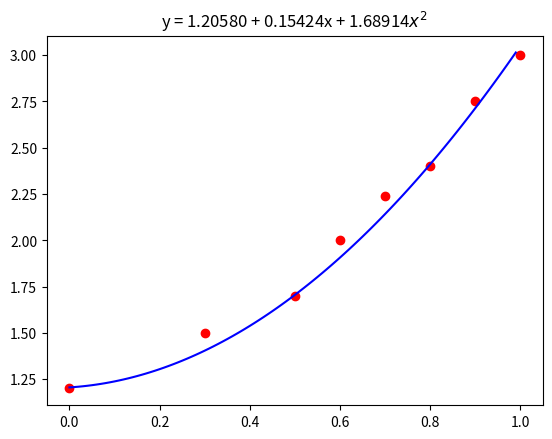

The matplotlib source for this figure:
import numpy as np
import matplotlib.pyplot as plt

x = np.array([0, 0.3, 0.5, 0.6, 0.7, 0.8, 0.9, 1.0])
y = np.array([1.2, 1.5, 1.7, 2, 2.24, 2.4, 2.75, 3])
ω = np.array([1, 1, 50, 1, 1, 1, 1, 1])


# plt.scatter(x, y, marker='o')
# plt.show()

# 解方程
# 系数矩阵A
def gen_coefficient_matrix(X, omega):
    m = 3
    A = []
    # 计算每一个方程的系数
    for i in range(m):
        a = []
        # 计算当前方程中的每一个系数
        for j in range(m):
            a.append(sum(omega * (X ** (i + j))))  # ω*x^(i+j)
        A.append(a)
    return A


# 计算方程组的右端向量b
def gen_right_vector(X, Y, omega):
    m = 3
    b = []
    for i in range(m):
        b.append(sum(omega * (X ** i * Y)))  # ω*x^i*y
    return b

# [redacted]
reg=np.polyfit(x,y,2)
print(reg)
#--------------
#'''
A = gen_coefficient_matrix(x, ω)
b = gen_right_vector(x, y, ω)
print(A)
print(b)

a0, a1, a2 = np.linalg.solve(A, b)
print('a0=', a0, 'a1=', a1, 'a2=', a2)

# 拟合曲线描点
X = np.arange(0, 1, 0.01)
Y = np.array([a0 + a1 * x + a2 * x ** 2 for x in X])

plt.plot(x, y, 'ro', X, Y, 'b')
plt.title("y = {:.5f} + {:.5f}x + {:.5f}$x^2$ ".format(a0, a1, a2))
plt.show()
#'''